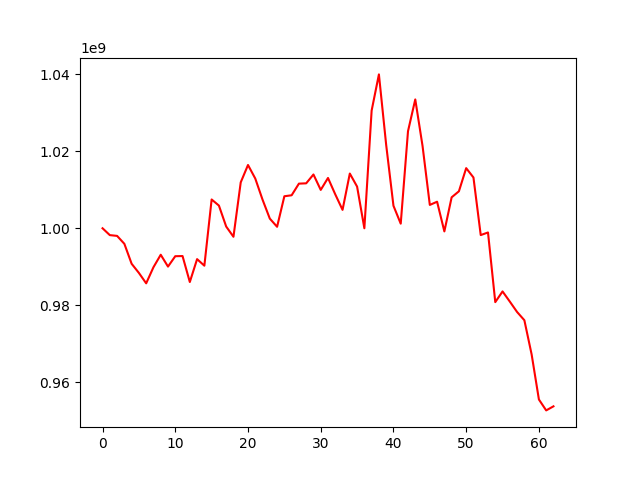

The file beside this chart, header and first rows:
, 0
0, 1000000000
1, 998220308
2, 998017858
3, 995957152
4, 990769619
5, 988381813
6, 985683962
7, 989868928
8, 993118502
9, 990035296
10, 992738171
11, 992775460
12, 986025237
13, 991976139
14, 990268083
15, 1007491501
16, 1005903627
17, 1000456026
18, 997791518
19, 1011941021
20, 1016460226
21, 1012936608
22, 1007444918
23, 1002513028
24, 1000388673
25, 1008328936
26, 1008584565
27, 1011608695
28, 1011691155
29, 1013990673
30, 1009981537
31, 1013086466
32, 1008819188
33, 1004788312
34, 1014234070
35, 1010840962
36, 1000003706
37, 1030612989
38, 1040020186
39, 1021661899
40, 1005859054
41, 1001199772
42, 1025236211
43, 1033513510
44, 1021407299
45, 1006069692
46, 1006909159
47, 999185442
48, 1008051708
49, 1009620373
50, 1015640954
51, 1013208874
52, 998230407
53, 998910595
54, 980792755
55, 983575346
56, 980933983
57, 978226458
58, 976087916
59, 967187228
... 3 more rows
